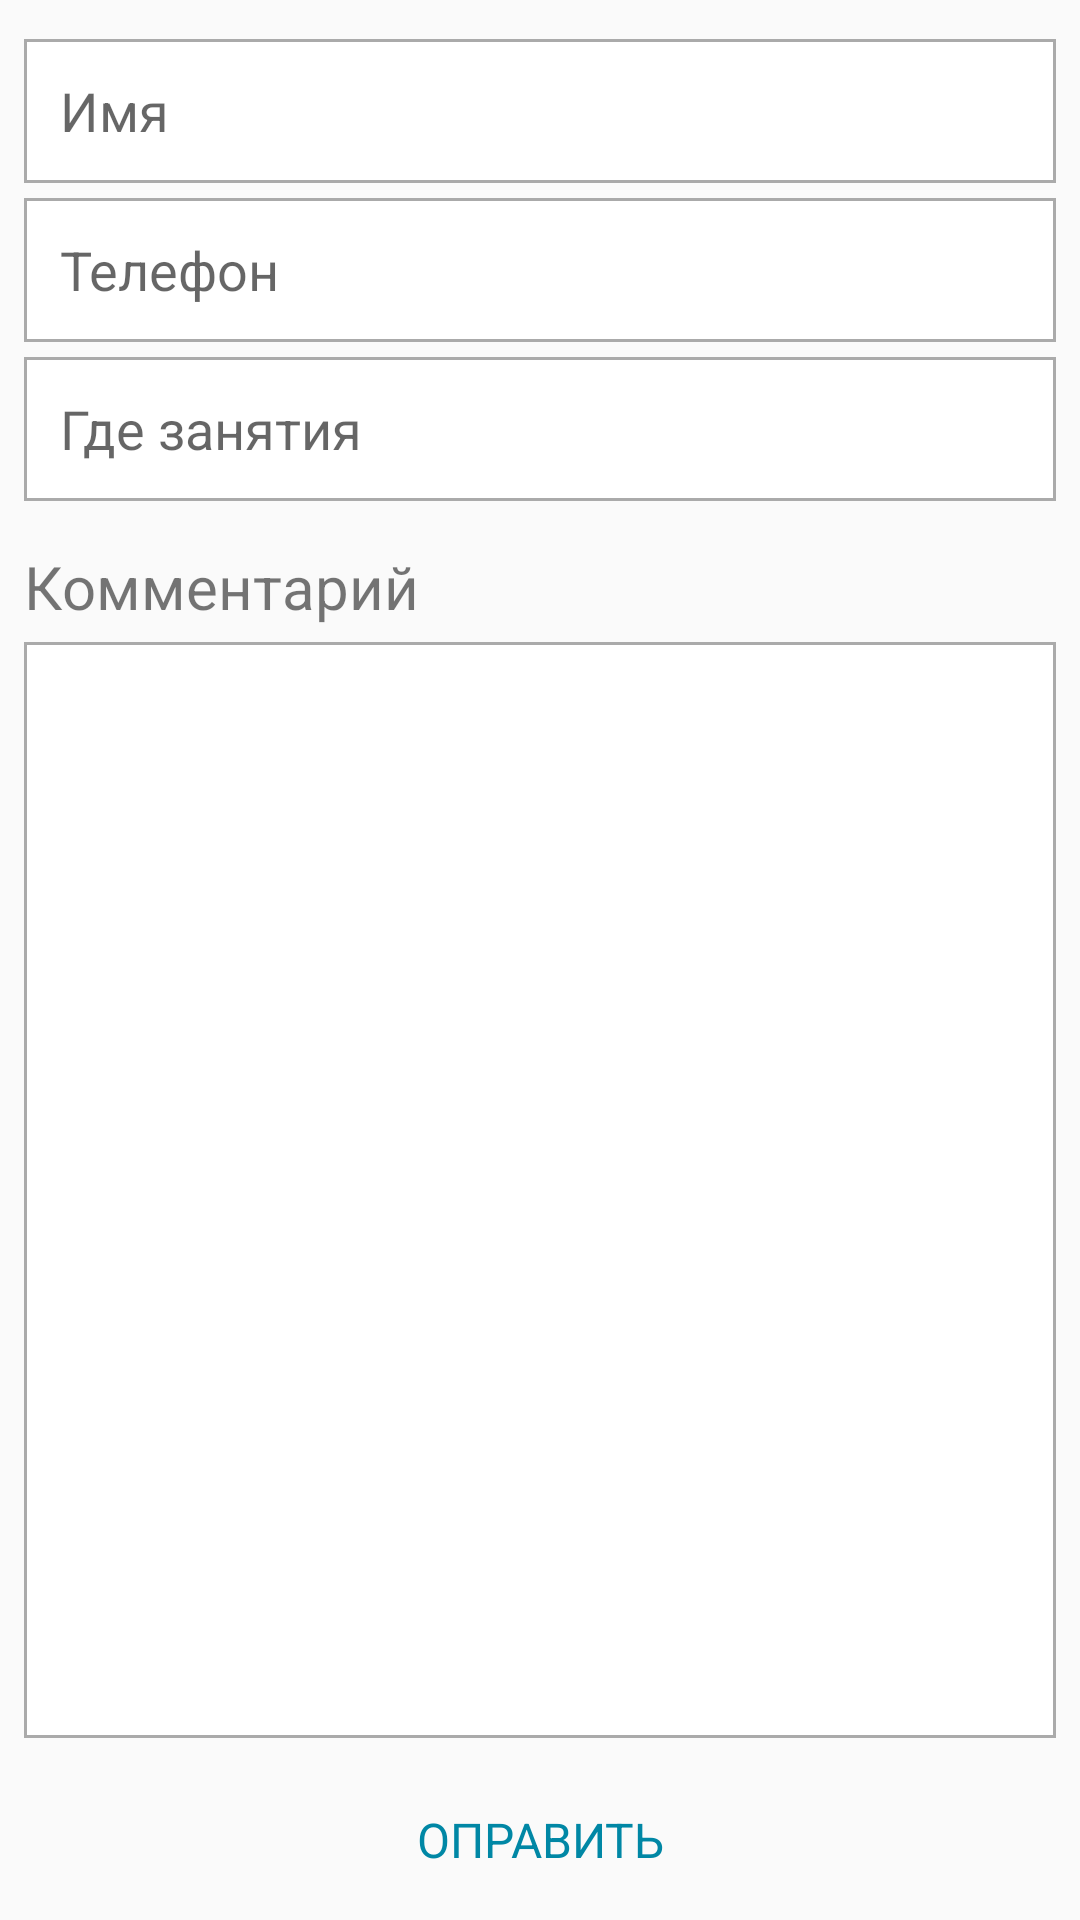

Android layout source for this screen:
<!-- AndroidManifest.xml: application theme AppTheme -->
<!-- res/layout/a_contact.xml -->
<?xml version="1.0" encoding="utf-8"?>
<RelativeLayout
    xmlns:android="http://schemas.android.com/apk/res/android"
    xmlns:tools="http://schemas.android.com/tools"
    android:layout_width="match_parent"
    android:layout_height="match_parent"
    tools:context="com.kitapp.repetitor.activities.ContactActivity">


    <ScrollView
        android:layout_width="match_parent"
        android:layout_height="match_parent"
        android:layout_above="@+id/rlBottomContainer"
        android:fillViewport="true">

        <LinearLayout
            android:layout_width="match_parent"
            android:layout_height="wrap_content"
            android:orientation="vertical"
            android:padding="8dp">

            <EditText
                android:id="@+id/etName"
                android:layout_width="match_parent"
                android:layout_height="wrap_content"
                android:layout_marginTop="5dp"
                android:ems="10"
                android:hint="@string/contact_name"
                android:inputType="textPersonName"
                android:lines="1"
                />

            <EditText
                android:id="@+id/etPhone"
                android:layout_width="match_parent"
                android:layout_height="wrap_content"
                android:layout_marginTop="5dp"
                android:ems="10"
                android:hint="@string/contact_phone"
                android:inputType="phone"
                android:lines="1"/>

            <EditText
                android:id="@+id/etPlace"
                android:layout_width="match_parent"
                android:layout_height="wrap_content"
                android:layout_marginTop="5dp"
                android:ems="10"
                android:hint="@string/contact_place"
                android:inputType="text"
                android:lines="1"
                />

            <TextView
                android:id="@+id/textView"
                android:layout_width="match_parent"
                android:layout_height="wrap_content"
                android:layout_marginTop="15dp"
                android:text="@string/comment"
                android:textSize="20sp"/>

            <EditText
                android:id="@+id/etComment"
                android:layout_width="match_parent"
                android:layout_height="0dp"
                android:layout_marginBottom="5dp"
                android:layout_marginTop="5dp"
                android:layout_weight="1"
                android:gravity="start"
                android:inputType="textAutoComplete"
                android:scrollHorizontally="false"/>
        </LinearLayout>
    </ScrollView>

    <RelativeLayout
        android:id="@+id/rlBottomContainer"
        android:layout_width="match_parent"
        android:layout_height="wrap_content"
        android:layout_alignParentBottom="true"
        android:paddingBottom="16dp"
        android:paddingTop="10dp">

        <Button
            android:id="@+id/bContactSend"
            android:layout_width="200dp"
            android:layout_height="wrap_content"
            android:layout_centerHorizontal="true"
            android:text="@string/contact_send"/>
    </RelativeLayout>
</RelativeLayout>
<!-- resources referenced by this layout -->
<resources>
  <string name="comment">Комментарий</string>
  <string name="contact_name">Имя</string>
  <string name="contact_phone">Телефон</string>
  <string name="contact_place">Где занятия</string>
  <string name="contact_send">Оправить</string>
  <style name="AppTheme" parent="Theme.AppCompat.Light.DarkActionBar">
          
          <item name="colorPrimary">@color/colorPrimary</item>
          <item name="colorPrimaryDark">@color/colorPrimaryDark</item>
          <item name="colorAccent">@color/colorPrimary</item>
          <item name="buttonStyle">@style/button</item>
          <item name="editTextStyle">@style/editText</item>
      </style>
  <color name="colorPrimary">#0087A5</color>
  <color name="colorPrimaryDark">#004453</color>
  <style name="button" parent="@android:style/Widget.Button">
          <item name="android:gravity">center_vertical|center_horizontal</item>
          <item name="android:textColor">@color/button_text_color</item>
          <item name="android:textSize">16dp</item>
          <item name="android:textStyle">normal</item>
          <item name="android:textAllCaps">true</item>
          <item name="android:background">@drawable/button_background</item>
          <item name="android:clickable">true</item>
      </style>
  <style name="editText" parent="@android:style/Widget.EditText">
          <item name="android:gravity">center_vertical|start</item>
          <item name="android:background">@drawable/edit_background</item>
      </style>
  <!-- drawable edit_background (drawable) -->
  <?xml version="1.0" encoding="utf-8"?>
  <selector xmlns:android="http://schemas.android.com/apk/res/android">
      <item>
          <shape android:shape="rectangle">
              <size android:height="48dp"/>
              <corners android:radius="0dp"/>
              <padding android:left="12dp" android:right="12dp"/>
              <solid android:color="#fff"/>
              <stroke android:width="1dp" android:color="@android:color/darker_gray"/>
          </shape>
      </item>
  </selector>
</resources>
